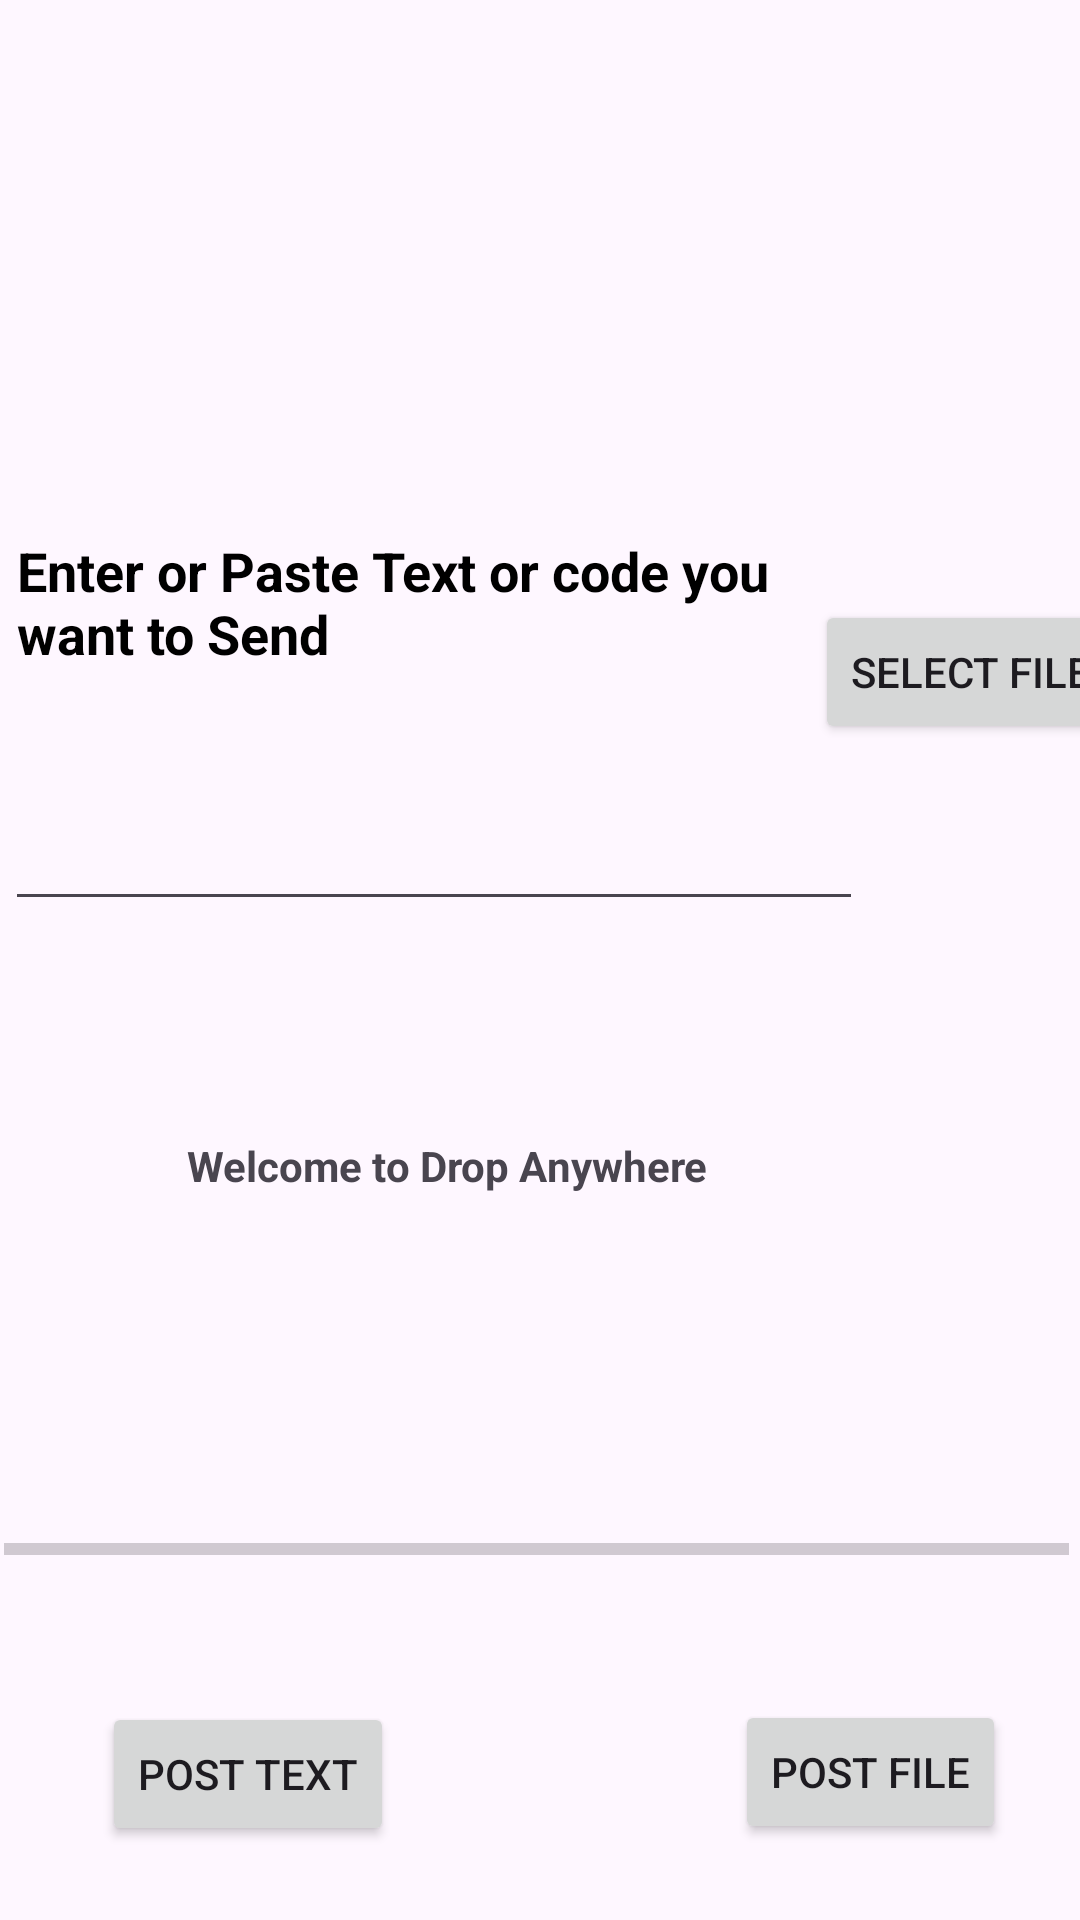

Produce the Android XML layout that renders to this screen, including the resource entries it uses.
<!-- AndroidManifest.xml: application theme Theme.dropanywhere -->
<!-- res/layout/activity_post_sender.xml -->
<?xml version="1.0" encoding="utf-8"?>
<androidx.constraintlayout.widget.ConstraintLayout xmlns:android="http://schemas.android.com/apk/res/android"
    xmlns:app="http://schemas.android.com/apk/res-auto"
    xmlns:tools="http://schemas.android.com/tools"
    android:layout_width="match_parent"
    android:layout_height="match_parent"
    tools:context=".PostSender">


    <Button
        android:id="@+id/file"
        android:layout_width="wrap_content"
        android:layout_height="wrap_content"
        android:layout_marginTop="200dp"
        android:text="@string/select_file"
        app:layout_constraintEnd_toEndOf="parent"
        app:layout_constraintStart_toEndOf="@+id/editTextTextMultiLine"
        app:layout_constraintTop_toTopOf="parent" />

    <Button
        android:id="@+id/posttext"
        android:layout_width="wrap_content"
        android:layout_height="wrap_content"
        android:text="@string/post_text"
        app:layout_constraintBottom_toBottomOf="parent"
        app:layout_constraintEnd_toEndOf="parent"
        app:layout_constraintHorizontal_bias="0.129"
        app:layout_constraintStart_toStartOf="parent"
        app:layout_constraintTop_toBottomOf="@+id/editTextTextMultiLine"
        app:layout_constraintVertical_bias="0.914" />

    <Button
        android:id="@+id/btn1"
        android:layout_width="wrap_content"
        android:layout_height="wrap_content"
        android:text="@string/post_file"
        app:layout_constraintBottom_toBottomOf="parent"
        app:layout_constraintEnd_toEndOf="parent"
        app:layout_constraintHorizontal_bias="0.908"
        app:layout_constraintStart_toStartOf="parent"
        app:layout_constraintTop_toBottomOf="@+id/editTextTextMultiLine"
        app:layout_constraintVertical_bias="0.911" />

    <EditText
        android:id="@+id/editTextTextMultiLine"
        android:layout_width="286dp"
        android:layout_height="139dp"
        android:layout_marginTop="168dp"
        android:autofillHints=""
        android:ems="10"
        android:gravity="start|top"
        android:hint="@string/enter_or_paste_text_or_code_you_want_to_send"
        android:inputType="textMultiLine"
        android:textColorHint="#000000"
        android:textStyle="bold"
        app:layout_constraintEnd_toEndOf="parent"
        app:layout_constraintHorizontal_bias="0.024"
        app:layout_constraintStart_toStartOf="parent"
        app:layout_constraintTop_toTopOf="parent" />

    <TextView
        android:id="@+id/codeview"
        android:layout_width="wrap_content"
        android:layout_height="wrap_content"
        android:layout_marginTop="88dp"
        app:layout_constraintEnd_toEndOf="parent"
        app:layout_constraintHorizontal_bias="0.498"
        app:layout_constraintStart_toStartOf="parent"
        app:layout_constraintTop_toTopOf="parent" />

    <TextView
        android:id="@+id/filepathview"
        android:layout_width="wrap_content"
        android:layout_height="wrap_content"
        android:layout_marginTop="72dp"
        android:text="@string/welcome_to_drop_here"
        android:textStyle="bold"
        app:layout_constraintBottom_toBottomOf="parent"
        app:layout_constraintEnd_toEndOf="parent"
        app:layout_constraintHorizontal_bias="0.334"
        app:layout_constraintStart_toStartOf="parent"
        app:layout_constraintTop_toBottomOf="@+id/editTextTextMultiLine"
        app:layout_constraintVertical_bias="0.0" />

    <ProgressBar
        android:id="@+id/progress"
        style="?android:attr/progressBarStyleHorizontal"
        android:layout_width="355dp"
        android:layout_height="29dp"
        app:layout_constraintBottom_toTopOf="@+id/posttext"
        app:layout_constraintEnd_toEndOf="parent"
        app:layout_constraintHorizontal_bias="0.285"
        app:layout_constraintStart_toStartOf="parent"
        app:layout_constraintTop_toBottomOf="@+id/filepathview"
        app:layout_constraintVertical_bias="0.741" />

    <TextView
        android:id="@+id/percentview"
        android:layout_width="wrap_content"
        android:layout_height="wrap_content"
        android:layout_marginStart="20dp"
        app:layout_constraintBottom_toTopOf="@+id/posttext"
        app:layout_constraintStart_toStartOf="parent"
        app:layout_constraintTop_toBottomOf="@+id/progress"
        app:layout_constraintVertical_bias="0.362" />

</androidx.constraintlayout.widget.ConstraintLayout>
<!-- resources referenced by this layout -->
<resources>
  <string name="enter_or_paste_text_or_code_you_want_to_send">Enter or Paste Text or code you want to Send</string>
  <string name="post_file">Post File</string>
  <string name="post_text">Post text</string>
  <string name="select_file">select file</string>
  <string name="welcome_to_drop_here">Welcome to Drop Anywhere</string>
  <style name="Theme.dropanywhere" parent="Base.Theme.dropanywhere" />
  <style name="Base.Theme.dropanywhere" parent="Theme.Material3.DayNight.NoActionBar">
          
          
      </style>
</resources>
